Run: headless pygame with SDL's dummy video driver; simulated clock (each Clock.tick advances the game by its frame time, no real sleeping); random seed 0; keys injected as events and as key.get_pressed() state; no mouse input.
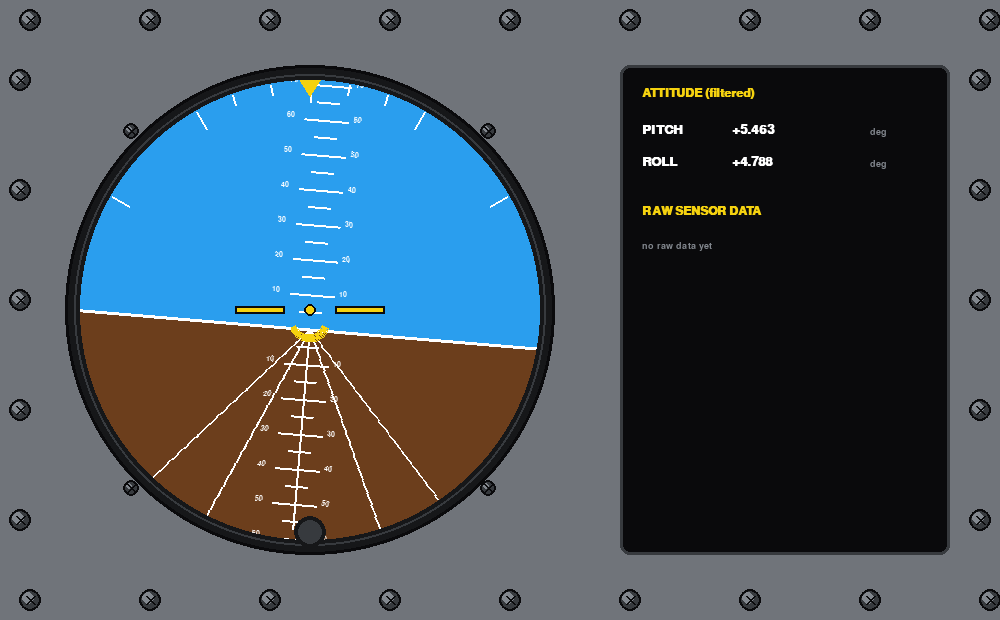
Frame 1 of 4 · flips 1–60 · no input
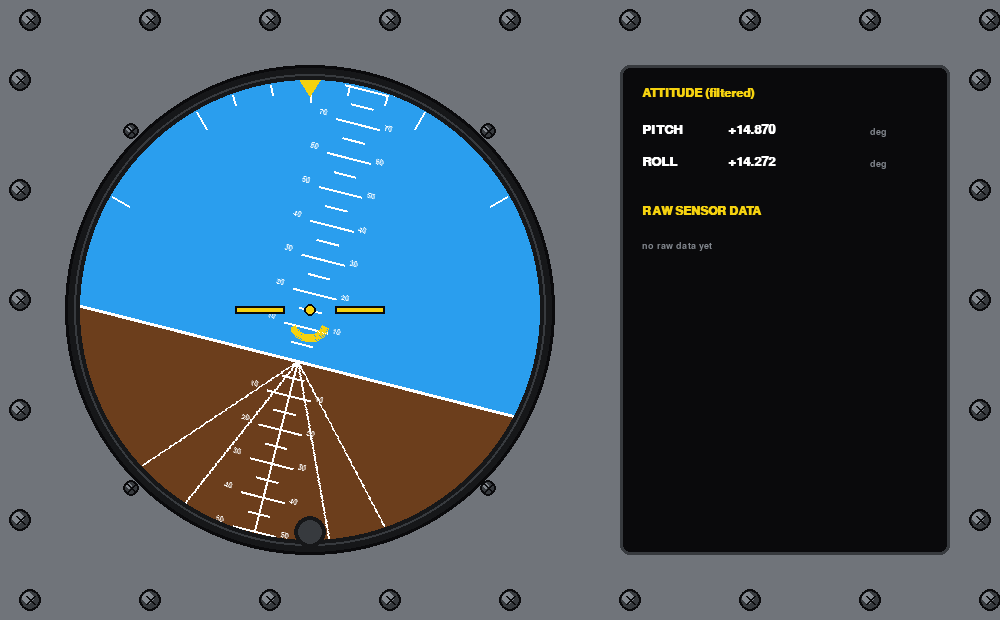
Frame 2 of 4 · flips 61–180 · tapped SPACE, RETURN · held RIGHT (→), D
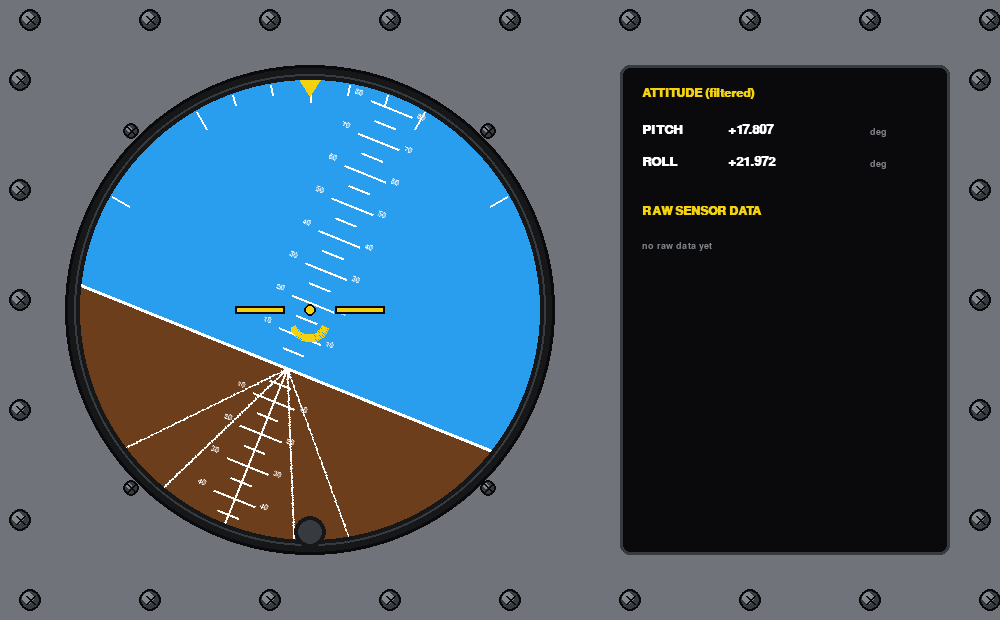
Frame 3 of 4 · flips 181–300 · held DOWN (↓), S
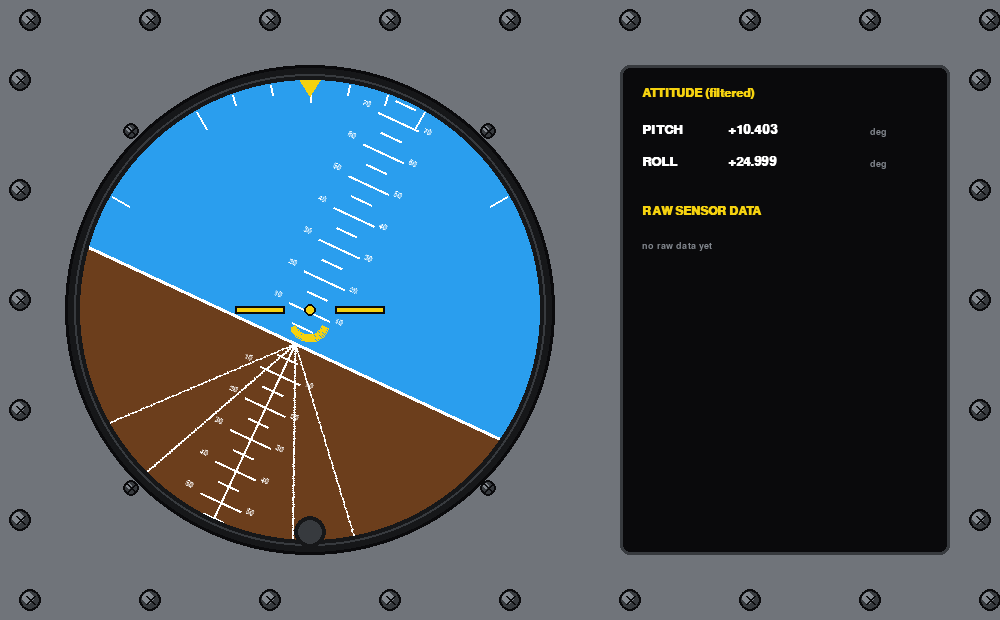
Frame 4 of 4 · flips 301–420 · held LEFT (←), A, UP (↑), W

The pygame program that drew these frames:

import pygame
import math
import sys
import time

# Sample data, only used when instrument_panel.py is run on its own.
# When instrument_main.py runs, it replaces pitch and roll with the filtered
# values and adds the raw sensor numbers under "raw".
class FlightDataStream:
    def __init__(self):
        self.start_time = time.time()

    def get_telemetry(self):
        t = time.time() - self.start_time
        return {
            "pitch": math.sin(t * 0.8) * 18.0,
            "roll": math.sin(t * 0.5) * 25.0,
            "raw": None
        }

WINDOW_W, WINDOW_H = 1000, 620
FPS = 60

PANEL_GREY = (112, 116, 122)
PANEL_DARK = (40, 42, 45)
BEZEL_DARK = (22, 23, 25)
BEZEL_MID = (55, 58, 62)
BEZEL_LIGHT = (130, 135, 142)

SKY_CYAN = (42, 158, 238)
EARTH_BROWN = (108, 62, 28)
WHITE = (255, 255, 255)
BLACK = (10, 10, 12)
YELLOW = (245, 210, 15)


def draw_screw(surface, x, y, size=11):
    pygame.draw.circle(surface, BLACK, (x, y), size)
    pygame.draw.circle(surface, BEZEL_MID, (x, y), size - 2)
    pygame.draw.circle(surface, BEZEL_LIGHT, (x - 2, y - 2), size - 5)
    pygame.draw.line(surface, BLACK, (x - 4, y - 4), (x + 4, y + 4), 2)
    pygame.draw.line(surface, BLACK, (x - 4, y + 4), (x + 4, y - 4), 2)

def draw_gauge_bezel(surface, cx, cy, radius):
    for angle in [45, 135, 225, 315]:
        rad = math.radians(angle)
        sx = int(cx + (radius + 22) * math.cos(rad))
        sy = int(cy + (radius + 22) * math.sin(rad))
        draw_screw(surface, sx, sy, 8)

    pygame.draw.circle(surface, BLACK, (cx, cy), radius + 15)
    pygame.draw.circle(surface, BEZEL_DARK, (cx, cy), radius + 12)
    pygame.draw.circle(surface, BEZEL_MID, (cx, cy), radius + 6, 2)
    pygame.draw.circle(surface, BEZEL_DARK, (cx, cy), radius + 3)

def draw_attitude(surface, cx, cy, r, pitch, roll):
    mask_surf = pygame.Surface((r * 2, r * 2), pygame.SRCALPHA)
    pygame.draw.circle(mask_surf, (255, 255, 255), (r, r), r)

    h_size = r * 3
    horizon = pygame.Surface((h_size, h_size), pygame.SRCALPHA)
    horizon.fill(SKY_CYAN)

    pitch_shift = pitch * 3.5
    pygame.draw.rect(horizon, EARTH_BROWN, (0, h_size // 2 + pitch_shift, h_size, h_size))
    pygame.draw.line(horizon, WHITE, (0, h_size // 2 + pitch_shift), (h_size, h_size // 2 + pitch_shift), 3)

    font_p = pygame.font.SysFont("arial", 11, bold=True)
    for p in range(-80, 85, 5):
        if p == 0: continue
        ly = h_size // 2 + pitch_shift - (p * 3.5)
        if 0 < ly < h_size:
            major = (p % 10 == 0)
            lw = 44 if major else 22
            pygame.draw.line(horizon, WHITE, (h_size//2 - lw//2, ly), (h_size//2 + lw//2, ly), 2)
            if major:
                t = font_p.render(str(abs(p)), True, WHITE)
                horizon.blit(t, (h_size//2 - lw//2 - 18, ly - 6))
                horizon.blit(t, (h_size//2 + lw//2 + 5, ly - 6))

    center_y = h_size // 2 + pitch_shift
    for offset in [-90, -45, 0, 45, 90]:
        pygame.draw.line(horizon, WHITE, (h_size//2, center_y), (h_size//2 + offset * 2, center_y + 200), 2)

    rot_horizon = pygame.transform.rotate(horizon, -roll)
    rot_rect = rot_horizon.get_rect(center=(r, r))

    gauge_surf = pygame.Surface((r * 2, r * 2), pygame.SRCALPHA)
    gauge_surf.blit(rot_horizon, rot_rect.topleft)
    gauge_surf.blit(mask_surf, (0, 0), special_flags=pygame.BLEND_RGBA_MIN)
    surface.blit(gauge_surf, (cx - r, cy - r))

    for bank in [-60, -30, -20, -10, 0, 10, 20, 30, 60]:
        rad = math.radians(bank - 90)
        x1 = cx + (r - 2) * math.cos(rad)
        y1 = cy + (r - 2) * math.sin(rad)
        x2 = cx + (r - (22 if bank % 30 == 0 else 12)) * math.cos(rad)
        y2 = cy + (r - (22 if bank % 30 == 0 else 12)) * math.sin(rad)
        pygame.draw.line(surface, WHITE, (x1, y1), (x2, y2), 2)

    tri_y = cy - r + 16
    pygame.draw.polygon(surface, YELLOW, [(cx, tri_y), (cx - 10, tri_y - 16), (cx + 10, tri_y - 16)])

    pygame.draw.rect(surface, YELLOW, (cx - 75, cy - 4, 50, 8))
    pygame.draw.rect(surface, BLACK, (cx - 75, cy - 4, 50, 8), 2)
    pygame.draw.rect(surface, YELLOW, (cx + 25, cy - 4, 50, 8))
    pygame.draw.rect(surface, BLACK, (cx + 25, cy - 4, 50, 8), 2)
    pygame.draw.circle(surface, YELLOW, (cx, cy), 6)
    pygame.draw.circle(surface, BLACK, (cx, cy), 6, 2)
    pygame.draw.arc(surface, YELLOW, (cx - 20, cy - 8, 40, 40), math.radians(200), math.radians(340), 6)

    pygame.draw.circle(surface, BEZEL_DARK, (cx, cy + r - 8), 16)
    pygame.draw.circle(surface, BEZEL_MID, (cx, cy + r - 8), 12)

def draw_readout(surface, x, y, w, h, data):
    """Text panel next to the gauge: filtered pitch/roll, then the raw sensor numbers."""
    title_font = pygame.font.SysFont("arial", 18, bold=True)
    value_font = pygame.font.SysFont("consolas,couriernew,dejavusansmono", 20, bold=True)
    small_font = pygame.font.SysFont("arial", 14, bold=True)

    pygame.draw.rect(surface, BLACK, (x, y, w, h), border_radius=10)
    pygame.draw.rect(surface, BEZEL_MID, (x, y, w, h), 3, border_radius=10)

    line_y = y + 22

    def heading(text):
        nonlocal line_y
        surface.blit(title_font.render(text, True, YELLOW), (x + 22, line_y))
        line_y += 36

    def row(label, value, unit):
        nonlocal line_y
        text = "       --" if value is None else f"{value:+9.3f}"
        surface.blit(value_font.render(label, True, WHITE), (x + 22, line_y))
        surface.blit(value_font.render(text, True, WHITE), (x + 100, line_y))
        surface.blit(small_font.render(unit, True, BEZEL_LIGHT), (x + 250, line_y + 4))
        line_y += 32

    heading("ATTITUDE (filtered)")
    row("PITCH", data["pitch"], "deg")
    row("ROLL", data["roll"], "deg")

    line_y += 18
    heading("RAW SENSOR DATA")
    raw = data.get("raw")
    if raw is None:
        surface.blit(small_font.render("no raw data yet", True, BEZEL_LIGHT), (x + 22, line_y))
        return

    row("AX", raw.get("ax"), "g")
    row("AY", raw.get("ay"), "g")
    row("AZ", raw.get("az"), "g")
    row("GX", raw.get("gx"), "deg/s")
    row("GY", raw.get("gy"), "deg/s")
    row("GZ", raw.get("gz"), "deg/s")

def main():
    pygame.init()
    screen = pygame.display.set_mode((WINDOW_W, WINDOW_H))
    pygame.display.set_caption("Attitude Indicator")
    clock = pygame.time.Clock()

    data_stream = FlightDataStream()

    r = 230                        # gauge radius
    gauge_x, gauge_y = 310, 310    # gauge centre

    try:
        while True:
            for event in pygame.event.get():
                if event.type == pygame.QUIT or (event.type == pygame.KEYDOWN and event.key == pygame.K_ESCAPE):
                    raise KeyboardInterrupt

            data = data_stream.get_telemetry()

            screen.fill(PANEL_GREY)

            for x in range(30, WINDOW_W, 120):
                draw_screw(screen, x, 20)
                draw_screw(screen, x, WINDOW_H - 20)
            for y in range(80, WINDOW_H - 80, 110):
                draw_screw(screen, 20, y)
                draw_screw(screen, WINDOW_W - 20, y)

            draw_gauge_bezel(screen, gauge_x, gauge_y, r)
            draw_attitude(screen, gauge_x, gauge_y, r, data["pitch"], data["roll"])
            draw_readout(screen, 620, 65, 330, 490, data)

            pygame.display.flip()
            clock.tick(FPS)

    except KeyboardInterrupt:
        print("\nExiting Attitude Indicator...")
    finally:
        pygame.quit()
        sys.exit()

if __name__ == "__main__":
    main()
